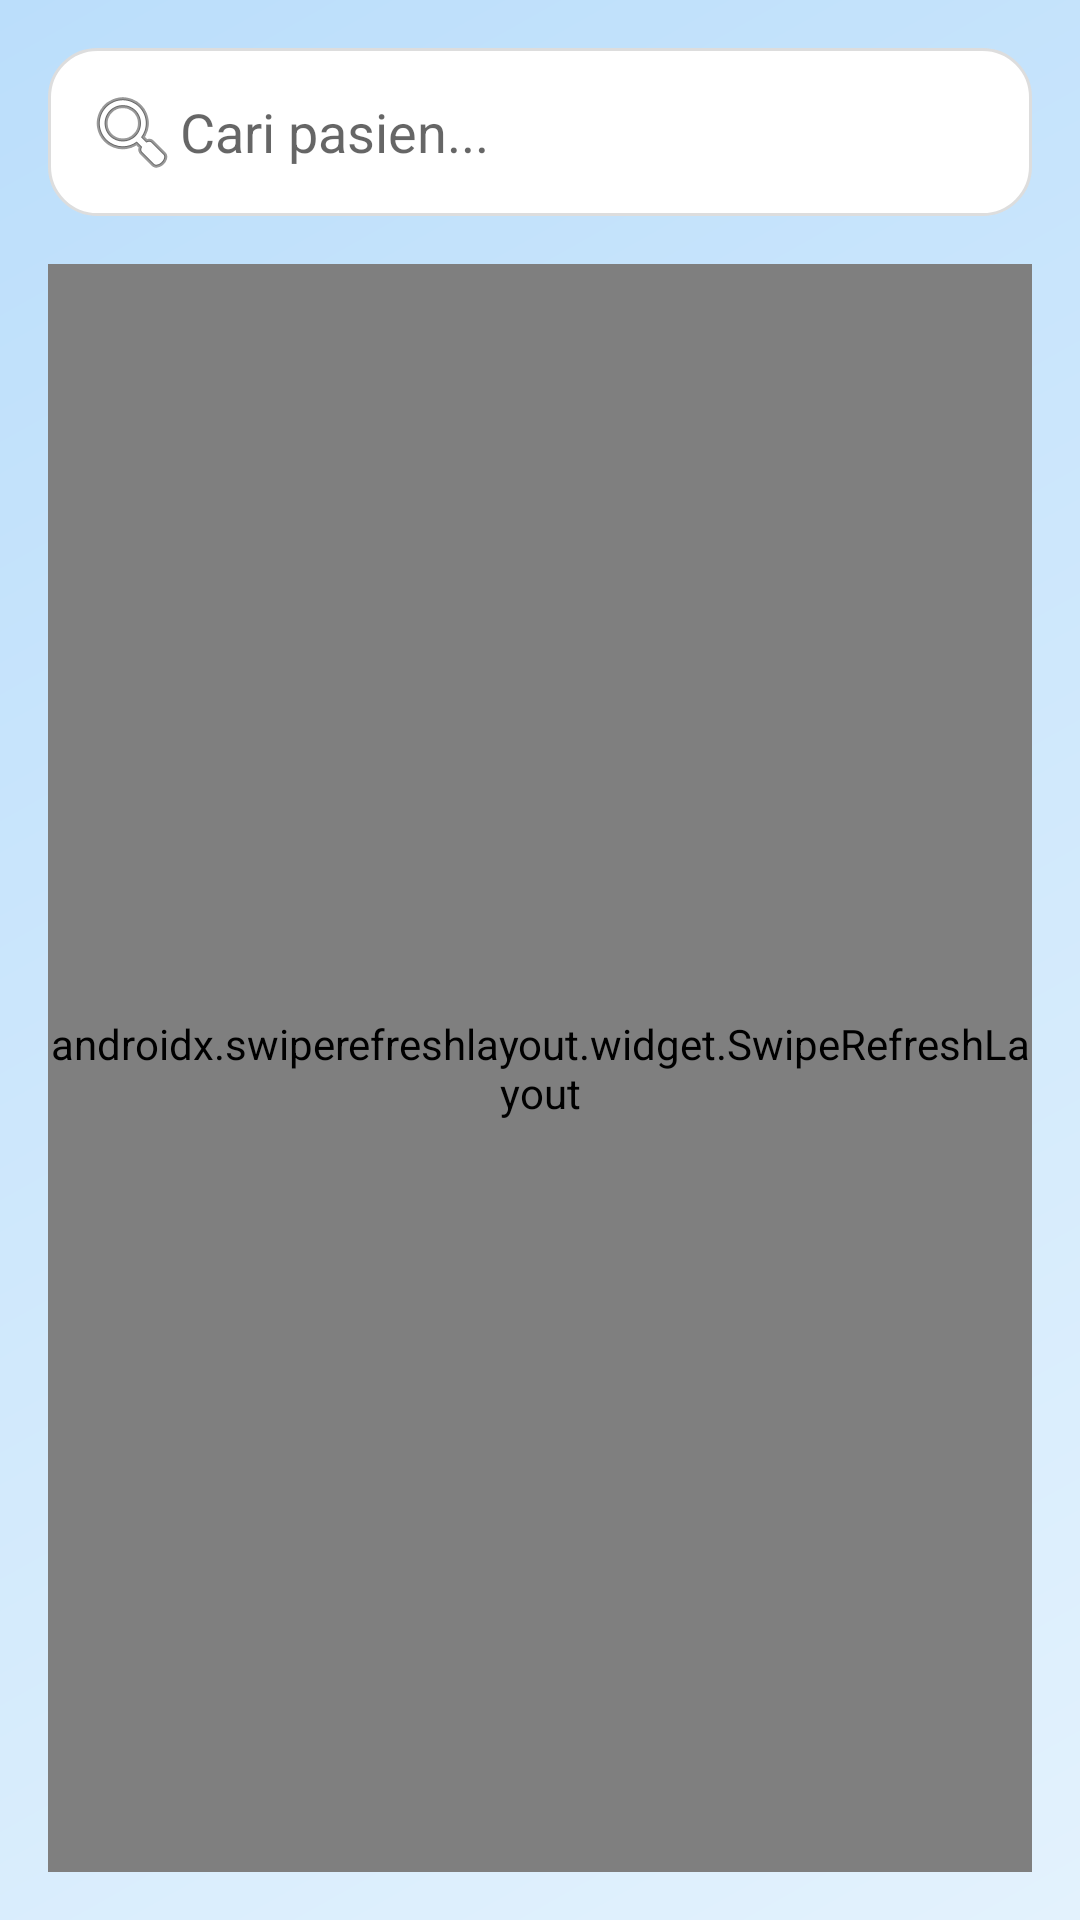

Reconstruct the res/layout file that produces this screen, plus the resources it refers to.
<!-- AndroidManifest.xml: activity theme Theme.RSAS.ActionBar -->
<!-- res/layout/activity_main.xml -->
<?xml version="1.0" encoding="utf-8"?>
<LinearLayout
    xmlns:android="http://schemas.android.com/apk/res/android"
    android:orientation="vertical"
    android:background="@drawable/bg_gradient_blue"
    android:layout_width="match_parent"
    android:layout_height="match_parent"
    android:padding="16dp">

    <EditText
        android:id="@+id/searchEditText"
        android:layout_width="match_parent"
        android:layout_height="wrap_content"
        android:hint="Cari pasien..."
        android:padding="12dp"
        android:drawableStart="@android:drawable/ic_menu_search"
        android:background="@drawable/search_background"
        android:layout_marginBottom="16dp"/>

    <androidx.swiperefreshlayout.widget.SwipeRefreshLayout
        android:id="@+id/swipeRefreshLayout"
        android:layout_width="match_parent"
        android:layout_height="match_parent">

        <androidx.recyclerview.widget.RecyclerView
            android:id="@+id/patientRecyclerView"
            android:layout_width="match_parent"
            android:layout_height="match_parent"/>
    </androidx.swiperefreshlayout.widget.SwipeRefreshLayout>
</LinearLayout>
<!-- resources referenced by this layout -->
<resources>
  <!-- drawable bg_gradient_blue (drawable) -->
  <?xml version="1.0" encoding="utf-8"?>
  <shape xmlns:android="http://schemas.android.com/apk/res/android"
      android:shape="rectangle">
      <gradient
          android:startColor="#E3F2FD"
          android:endColor="#BBDEFB"
          android:angle="135"/>
  </shape>
  <!-- drawable search_background (drawable) -->
  <?xml version="1.0" encoding="utf-8"?>
  <shape xmlns:android="http://schemas.android.com/apk/res/android"
      android:shape="rectangle">
      <solid android:color="#FFFFFF"/>
      <corners android:radius="16dp"/>
      <stroke android:width="1dp"
          android:color="#DDDDDD"/>
  </shape>
  <style name="Theme.RSAS.ActionBar" parent="Theme.MaterialComponents.Light.DarkActionBar">
          <item name="colorPrimary">@color/blue_primary</item>
          <item name="colorPrimaryVariant">@color/blue_dark</item>
          <item name="colorOnPrimary">@color/white</item>
          <item name="colorSecondary">@color/green_primary</item>
          <item name="colorSecondaryVariant">@color/green_dark</item>
          <item name="colorOnSecondary">@color/white</item>
          <item name="android:colorBackground">@color/white</item>
          <item name="colorSurface">@color/white</item>
          <item name="colorOnSurface">@color/dark_text</item>
          <item name="android:statusBarColor">@color/blue_primary</item>
          <item name="actionBarStyle">@style/MyCustomActionBar</item>
      </style>
  <color name="blue_primary">#3F51B5</color>
  <color name="blue_dark">#303F9F</color>
  <color name="white">#FFFFFFFF</color>
  <color name="green_primary">#4CAF50</color>
  <color name="green_dark">#388E3C</color>
  <color name="dark_text">#212121</color>
  <style name="MyCustomActionBar" parent="@style/Widget.AppCompat.Light.ActionBar.Solid.Inverse">
          <item name="titleTextStyle">@style/MyCustomActionBarTitleText</item>
      </style>
  <style name="MyCustomActionBarTitleText" parent="@style/TextAppearance.AppCompat.Widget.ActionBar.Title">
          <item name="android:textSize">17sp</item>
      </style>
</resources>
